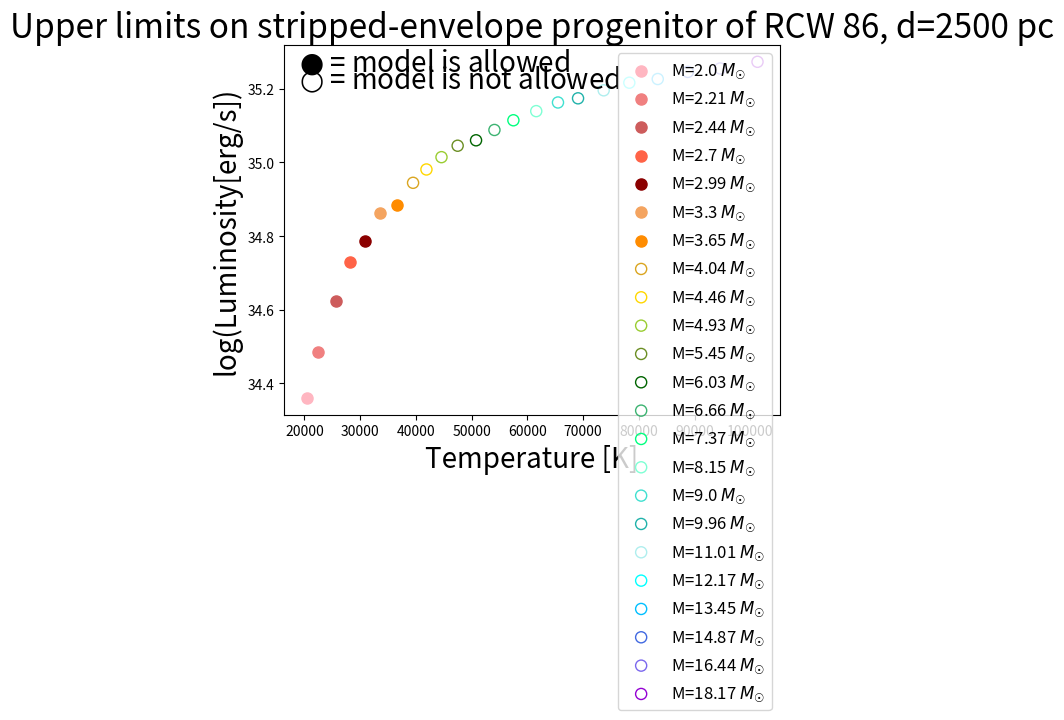

Python code for this plot:
# make HR diagram of Gotberg models, each mass has tabulated temp and lum, the colour coat excluded vs not excluded (on dissertation slides for h=2.0, d=2500)

import math
import matplotlib.pyplot as plt

massTempLumList = [(2.0,0.6,20.4),(2.21,0.8,22.5),(2.44,1.1,25.6),(2.7,1.4,28.2),(2.99,1.6,30.9),(3.3,1.9,33.6),(3.65,2.0,36.7),(4.04,2.3,39.5),(4.46,2.5,41.9),(4.93,2.7,44.6),(5.45,2.9,47.5),(6.03,3.0,50.8),(6.66,3.2,54.1),(7.37,3.4,57.5),(8.15,3.6,61.6),(9.0,3.8,65.5),(9.96,3.9,69.1),(11.01,4.1,73.7),(12.17,4.3,78.3),(13.45,4.4,83.4),(14.87,4.6,88.8),(16.44,4.7,94.6),(18.17,4.9,101.3)]

colourList = ["lightpink","lightcoral","indianred","tomato","darkred","sandybrown","darkorange","goldenrod","gold","yellowgreen","olivedrab","darkgreen",
"mediumseagreen","springgreen","aquamarine","turquoise","lightseagreen","paleturquoise","cyan","deepskyblue","royalblue","mediumslateblue","darkviolet",
"mediumorchid","violet","hotpink","deeppink","mediumvioletred","crimson","indigo"]

colourCounter = 0
for triple in massTempLumList:
	mass = triple[0] # M_solar
	gotLum = triple[1] # log(L) # L_solar
	gotTemp = triple[2] # kK
	
	lum = math.log10(10*(gotLum) * 3.828000e+33) # log(erg/s)
	temp = 1000 * gotTemp # K
	
	if mass > 4.0:
		mfc = "none"
	else:
		mfc = colourList[colourCounter]
	
	plt.scatter(temp,lum,label="M={} $M_\u2609$".format(mass),color=colourList[colourCounter],facecolor=mfc,s=64)
	colourCounter += 1
	
plt.legend(fontsize="large")
plt.text(19000,35.25,"$\u25CF$ = model is allowed",size=20)
plt.text(19000,35.2,"$\u25CB$ = model is not allowed",size=20)
plt.xlabel("Temperature [K]",size=20)
plt.ylabel("log(Luminosity[erg/s])",size=20)
plt.title("Upper limits on stripped-envelope progenitor of RCW 86, d=2500 pc",size=24)
plt.show()
